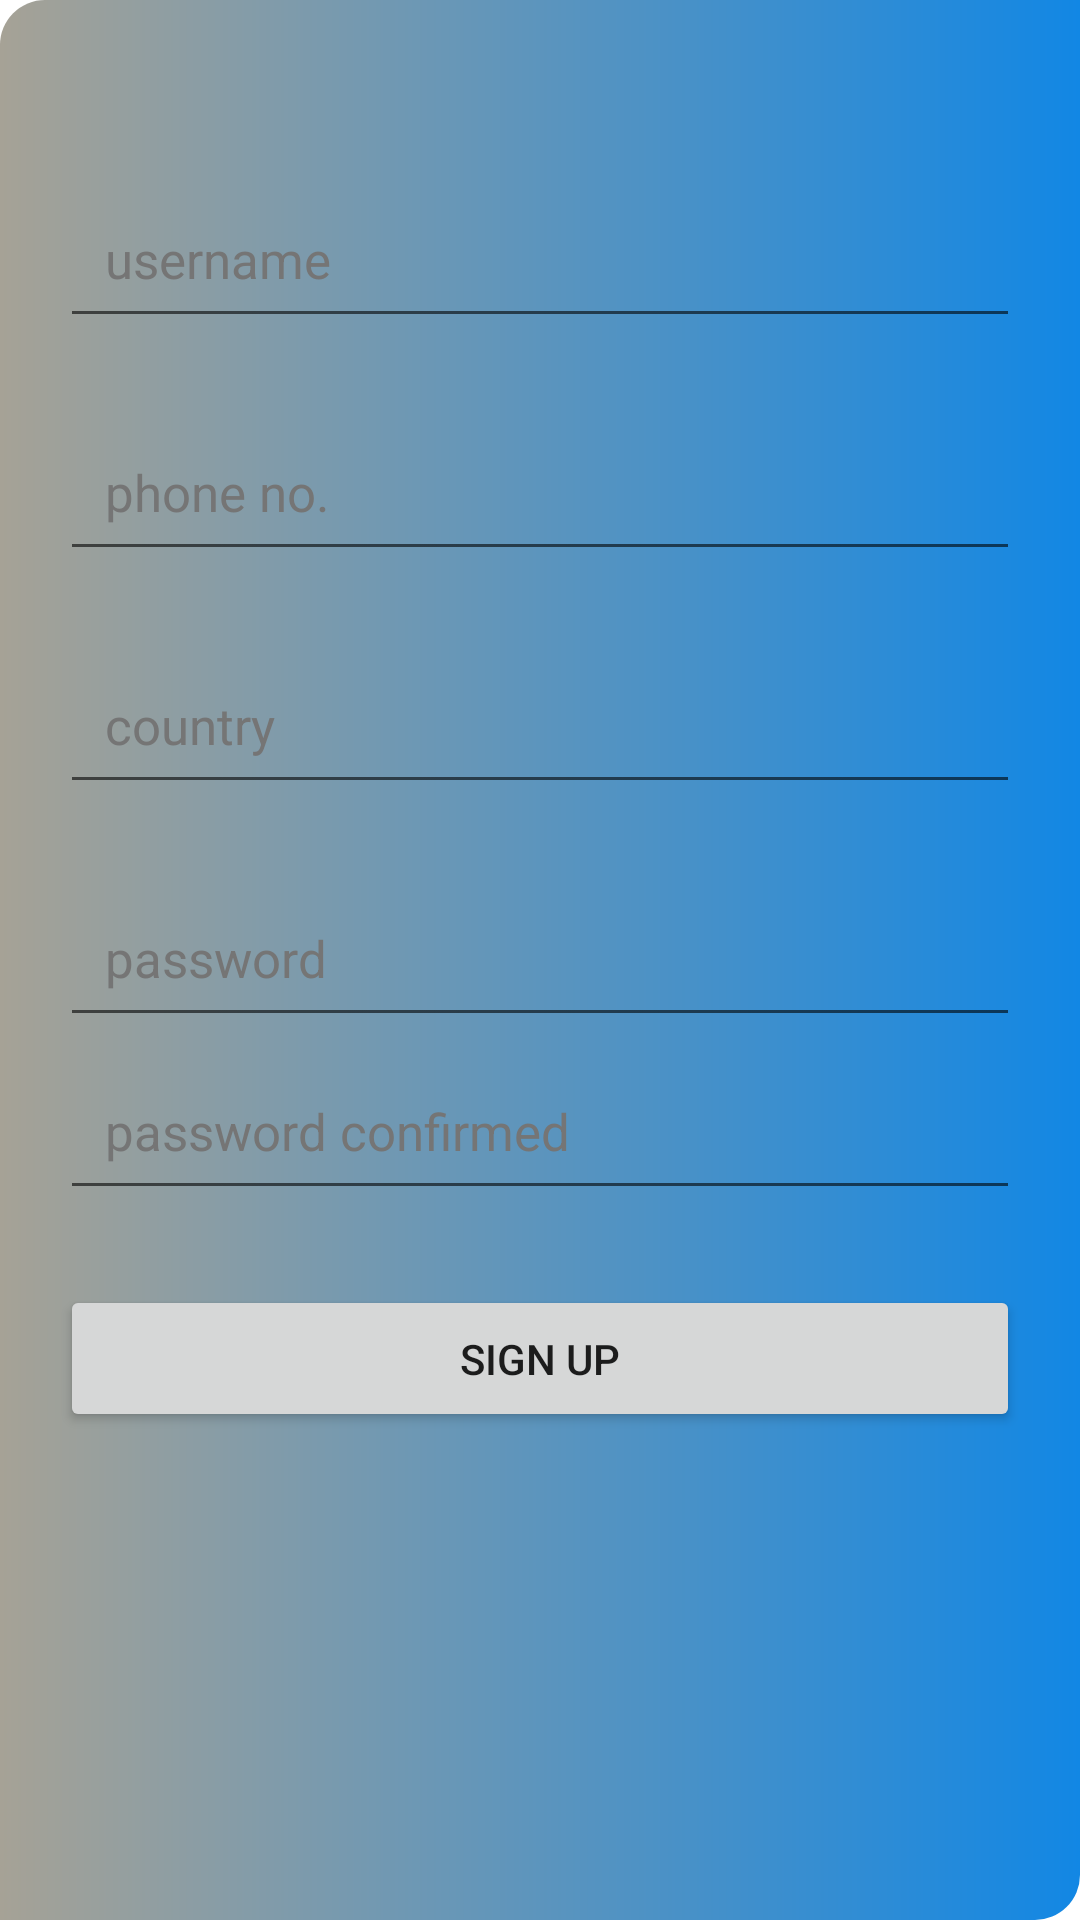

Reconstruct the res/layout file that produces this screen, plus the resources it refers to.
<!-- AndroidManifest.xml: application theme Theme.Hackerthon -->
<!-- res/layout/activity_signin_citizen.xml -->
<?xml version="1.0" encoding="utf-8"?>
<RelativeLayout xmlns:android="http://schemas.android.com/apk/res/android"
    xmlns:app="http://schemas.android.com/apk/res-auto"
    xmlns:tools="http://schemas.android.com/tools"
    android:layout_width="match_parent"
    android:background="@drawable/but2"
    android:layout_height="match_parent"

    tools:context=".signin_citizen">

    <EditText
        android:id="@+id/cse1"
        android:layout_width="match_parent"
        android:layout_height="wrap_content"
        android:layout_marginStart="20dp"
        android:layout_marginTop="60dp"
        android:layout_alignParentTop="true"
        android:layout_marginEnd="20dp"
        android:layout_marginBottom="5dp"

        android:hint="@string/user_name"
        android:minHeight="15dp"
        android:padding="15dp"
        android:textColor="@color/black"
        android:textColorHint="#757575"
        android:textSize="17sp" />
    <EditText
        android:layout_below="@+id/cse1"
        android:id="@+id/cse2"
        android:layout_width="match_parent"
        android:layout_height="wrap_content"
        android:layout_marginStart="20dp"
        android:layout_marginTop="20dp"
        android:layout_marginEnd="20dp"
        android:layout_marginBottom="5dp"
        android:hint="@string/email"
        android:minHeight="15dp"
        android:padding="15dp"
        android:textColor="@color/black"
        android:textColorHint="#757575"
        android:textSize="17sp" />
    <EditText
        android:id="@+id/cse3"
        android:layout_below="@+id/cse2"
        android:layout_width="match_parent"
        android:layout_height="wrap_content"
        android:layout_marginStart="20dp"
        android:layout_marginTop="20dp"
        android:layout_marginEnd="20dp"
        android:layout_marginBottom="5dp"
        android:hint="@string/country"
        android:minHeight="15dp"
        android:padding="15dp"
        android:textColor="@color/black"
        android:textColorHint="#757575"
        android:textSize="17sp" />
    <EditText
        android:id="@+id/cse4"
        android:layout_below="@id/cse3"
        android:layout_width="match_parent"
        android:layout_height="wrap_content"
        android:layout_marginStart="20dp"
        android:inputType="textPassword"
        android:layout_marginTop="20dp"
        android:layout_marginEnd="20dp"
        android:layout_marginBottom="5dp"
        android:hint="@string/password"
        android:minHeight="15dp"
        android:padding="15dp"
        android:textColor="@color/black"
        android:textColorHint="#757575"
        android:textSize="17sp" />


    <EditText
        android:id="@+id/cse5"
        android:layout_width="match_parent"
        android:layout_height="wrap_content"
        android:layout_below="@+id/cse4"
        android:layout_marginStart="20dp"
        android:layout_marginEnd="20dp"
        android:layout_marginBottom="5dp"
        android:hint="@string/password_confirmed"
        android:minHeight="15dp"
        android:padding="15dp"
        android:textColor="@color/black"
        android:textColorHint="#757575"
        android:textSize="17sp" />


    <Button
        android:id="@+id/csb1"
        android:layout_width="match_parent"
        android:layout_height="wrap_content"
        android:layout_below="@+id/cse5"
        android:layout_marginStart="20dp"
        android:layout_marginTop="20dp"
        android:layout_marginEnd="20dp"
        android:layout_marginBottom="20dp"
        android:padding="15dp"
        android:text="@string/sign_up" />



</RelativeLayout>
<!-- resources referenced by this layout -->
<resources>
  <!-- drawable but2 (drawable) -->
  <?xml version="1.0" encoding="utf-8"?>
  <shape xmlns:android="http://schemas.android.com/apk/res/android"
      android:shape="rectangle">
      <solid android:color="@color/white"/>
      <corners android:topLeftRadius="15dp"
          android:bottomRightRadius="15dp" />
      <gradient
  
          android:centerX="90"
          android:startColor="#1287E4"
          android:endColor="#A6A296"
          android:angle="180"/>
  </shape>
  <string name="country">country</string>
  <string name="email">phone no.</string>
  <string name="password">password</string>
  <string name="password_confirmed">password confirmed</string>
  <string name="sign_up">sign up</string>
  <string name="user_name">username</string>
  <style name="Theme.Hackerthon" parent="Theme.MaterialComponents.DayNight.NoActionBar">
          
          <item name="colorPrimary">@color/purple_500</item>
          <item name="colorPrimaryVariant">@color/purple_700</item>
          <item name="colorOnPrimary">@color/white</item>
          
          <item name="colorSecondary">@color/teal_200</item>
          <item name="colorSecondaryVariant">@color/teal_700</item>
          <item name="colorOnSecondary">@color/black</item>
          
          <item name="android:statusBarColor">?attr/colorPrimaryVariant</item>
          
      </style>
  <!-- not gathered from this repository: default colours our renderer supplied (Android Studio template values) -->
  <color name="purple_500">#FF6200EE</color>
  <color name="purple_700">#FF3700B3</color>
  <color name="teal_200">#FF03DAC5</color>
  <color name="teal_700">#FF018786</color>
  <color name="black">#FF000000</color>
  <color name="white">#FFFFFFFF</color>
</resources>
